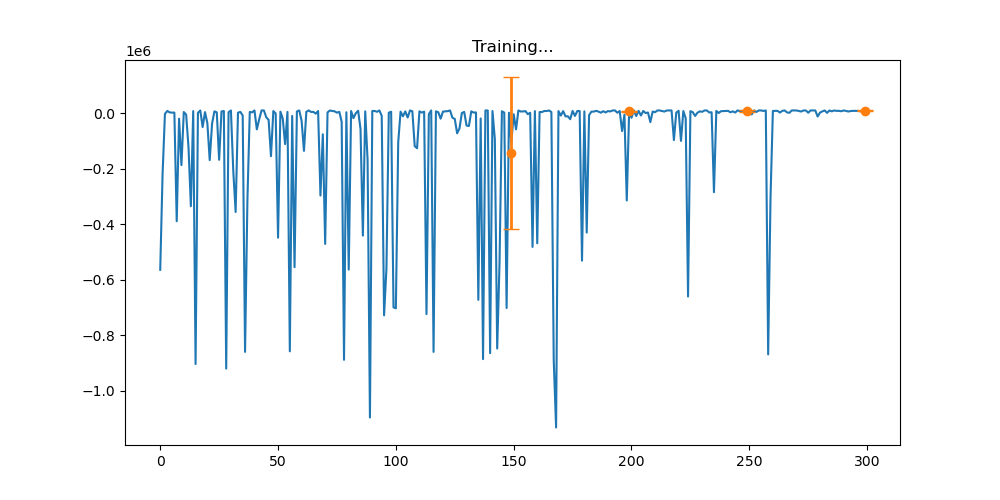

The file beside this chart, header and first rows:
episode_type, episode_index, disturber_index, step_index, action, reward, penalty, total_discounted_reward
warmup, 1, 2, 0, 0, -564718, -569800, -564718
warmup, 1, 2, 1, 6, 0.006987, 0.006987, -564718
warmup, 1, 2, 2, 2, 0.01088, 0.01088, -564718
warmup, 1, 2, 3, 2, 0.008331, 0.008331, -564718
warmup, 1, 2, 4, 8, 0.005866, 0.005866, -564718
warmup, 1, 2, 5, 5, 0.008846, 0.008846, -564718
warmup, 1, 2, 6, 4, 0.007385, 0.007385, -564718
warmup, 1, 2, 7, 1, 2047, 0.007788, -564289
warmup, 1, 2, 8, 4, 0.007561, 0.007561, -564289
warmup, 1, 2, 9, 2, 0.00624, 0.00624, -564289
warmup, 1, 2, 10, 8, 0.006062, 0.006062, -564289
warmup, 1, 2, 11, 3, 0.005917, 0.005917, -564289
warmup, 1, 2, 12, 4, 0.008179, 0.008179, -564289
warmup, 1, 2, 13, 3, 0.007838, 0.007838, -564289
warmup, 1, 2, 14, 6, 0.008421, 0.008421, -564289
warmup, 1, 2, 15, 3, 0.009799, 0.009799, -564289
warmup, 1, 2, 16, 3, 0.007324, 0.007324, -564289
warmup, 1, 2, 17, 2, 0.00481, 0.00481, -564289
warmup, 1, 2, 18, 6, 0.009535, 0.009535, -564289
warmup, 1, 2, 19, 1, 0.008544, 0.008544, -564289
warmup, 2, 0, 0, 6, 1873, 0.00428, 1873
warmup, 2, 0, 1, 0, -277521, -280700, -220144
warmup, 2, 0, 2, 5, 0.008718, 0.008718, -220144
warmup, 2, 0, 3, 1, 2438, -99.99, -218896
warmup, 2, 0, 4, 0, 0.006382, 0.006382, -218896
warmup, 2, 0, 5, 6, 0.008113, 0.008113, -218896
warmup, 2, 0, 6, 8, 0.005501, 0.005501, -218896
warmup, 2, 0, 7, 6, 0.007559, 0.007559, -218896
warmup, 2, 0, 8, 6, 0.009218, 0.009218, -218896
warmup, 2, 0, 9, 8, 0.005081, 0.005081, -218896
warmup, 2, 0, 10, 8, 0.006186, 0.006186, -218896
warmup, 2, 0, 11, 0, 0.006253, 0.006253, -218896
warmup, 2, 0, 12, 3, 0.005964, 0.005964, -218896
warmup, 2, 0, 13, 8, 0.006385, 0.006385, -218896
warmup, 2, 0, 14, 5, 0.007131, 0.007131, -218896
warmup, 2, 0, 15, 5, 0.0194, 0.0194, -218896
warmup, 2, 0, 16, 5, 0.007807, 0.007807, -218896
warmup, 2, 0, 17, 0, 0.008066, 0.008066, -218896
warmup, 2, 0, 18, 3, 0.01087, 0.01087, -218896
warmup, 2, 0, 19, 4, 0.007757, 0.007757, -218896
warmup, 3, 3, 0, 8, 0.01063, 0.01063, 0.01063
warmup, 3, 3, 1, 0, -7130, -7200, -5704
warmup, 3, 3, 2, 8, 0.005881, 0.005881, -5704
warmup, 3, 3, 3, 3, 0.009743, 0.009743, -5704
warmup, 3, 3, 4, 2, 7846, 0.01071, -2490
warmup, 3, 3, 5, 3, 0.007633, 0.007633, -2490
warmup, 3, 3, 6, 6, 0.0117, 0.0117, -2490
warmup, 3, 3, 7, 5, 0.01068, 0.01068, -2490
warmup, 3, 3, 8, 8, 0.006645, 0.006645, -2490
warmup, 3, 3, 9, 7, 0.00688, 0.00688, -2490
warmup, 3, 3, 10, 5, 0.008646, 0.008646, -2490
warmup, 3, 3, 11, 8, 0.005987, 0.005987, -2490
warmup, 3, 3, 12, 6, 0.01026, 0.01026, -2490
warmup, 3, 3, 13, 2, 0.004913, 0.004913, -2490
warmup, 3, 3, 14, 1, 1253, 0.008647, -2435
warmup, 3, 3, 15, 2, 0.007595, 0.007595, -2435
warmup, 3, 3, 16, 2, 0.006468, 0.006468, -2435
warmup, 3, 3, 17, 1, 0.006197, 0.006197, -2435
warmup, 3, 3, 18, 1, 0.007573, 0.007573, -2435
warmup, 3, 3, 19, 1, 0.009174, 0.009174, -2435
... 4,334 more rows
